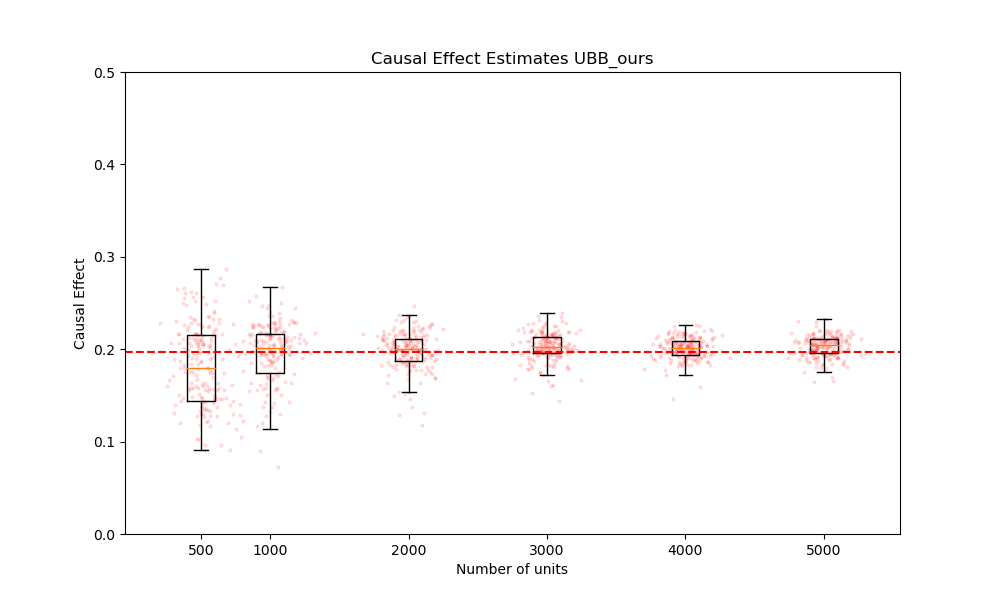

The data file committed next to this chart (first rows):
n units 500, n units 1000, n units 2000, n units 3000, n units 4000, n units 5000, True Effect
-0.7506, 0.2482, 0.1998, 0.1879, 0.1936, 0.2082, 0.1972
0.1477, 0.2206, 0.1951, 0.213, 0.2098, 0.2047, 0.1972
-0.6649, 0.1942, 0.1882, 0.1988, 0.2027, 0.1956, 0.1972
0.201, 0.2002, 0.1729, 0.212, 0.1917, 0.1884, 0.1972
0.1597, 0.1734, 0.1993, 0.1974, 0.207, 0.2121, 0.1972
0.1487, -0.6113, 0.2086, 0.2073, 0.1883, 0.2308, 0.1972
0.2163, 0.2057, 0.1953, 0.2212, 0.2144, 0.202, 0.1972
0.1844, 0.2164, 0.2303, 0.2151, 0.2175, 0.1931, 0.1972
0.1348, 0.1937, 0.2146, 0.1963, 0.1971, 0.1962, 0.1972
0.1559, 0.156, 0.215, 0.2, 0.1969, 0.2068, 0.1972
0.1467, 0.213, 0.1997, 0.1953, 0.2176, 0.2119, 0.1972
0.1373, 0.2106, 0.2294, 0.2047, 0.1839, 0.1947, 0.1972
0.1839, 0.197, 0.1992, 0.2117, 0.1938, 0.2124, 0.1972
0.2039, 0.2309, 0.232, 0.2078, 0.2016, 0.2067, 0.1972
0.1346, 0.2168, 0.21, 0.217, 0.1961, 0.1835, 0.1972
0.1444, 0.2168, 0.2096, 0.2189, 0.1963, 0.2195, 0.1972
0.1422, 0.2083, 0.1994, 0.1983, 0.2037, 0.19, 0.1972
0.2122, 0.2045, 0.2101, 0.2187, 0.1857, 0.2108, 0.1972
0.09112, 0.1986, 0.1939, 0.2067, 0.1987, 0.2119, 0.1972
0.1338, 0.1648, 0.2131, 0.2008, 0.2058, 0.2102, 0.1972
0.22, 0.2004, 0.201, 0.199, 0.2156, 0.197, 0.1972
0.2118, 0.2125, 0.2075, 0.2267, 0.1895, 0.2009, 0.1972
0.1281, 0.1674, 0.1894, 0.2211, 0.2001, 0.2081, 0.1972
0.1793, 0.1947, 0.1682, 0.2121, 0.1884, 0.2001, 0.1972
0.2766, 0.2041, 0.2164, 0.2005, 0.1781, 0.1915, 0.1972
0.1742, 0.2097, 0.1904, 0.1979, 0.2031, 0.2161, 0.1972
0.2087, 0.2094, 0.1995, 0.2023, 0.2005, 0.2079, 0.1972
0.2114, 0.2137, 0.1694, 0.2059, 0.2019, 0.2071, 0.1972
0.2305, 0.1854, 0.2046, 0.1915, 0.1975, 0.2068, 0.1972
0.2322, 0.2236, 0.1774, 0.192, 0.2092, 0.2077, 0.1972
0.1704, 0.1695, 0.2062, 0.2029, 0.2101, 0.1956, 0.1972
-0.7043, 0.2131, 0.2117, 0.2288, 0.2188, 0.2212, 0.1972
0.2077, 0.2014, 0.214, 0.2018, 0.2124, 0.2093, 0.1972
0.2322, 0.167, 0.154, 0.1969, 0.2011, 0.2066, 0.1972
0.2328, 0.1379, 0.1763, 0.224, 0.1851, 0.1934, 0.1972
0.2313, 0.1954, 0.1634, 0.2307, 0.1962, 0.1825, 0.1972
0.19, 0.191, 0.2061, 0.2152, 0.1933, 0.2015, 0.1972
0.1767, 0.1715, 0.2017, 0.2075, 0.2047, 0.1984, 0.1972
0.1665, 0.143, 0.1779, 0.2357, 0.207, 0.1968, 0.1972
0.183, 0.2062, 0.1806, 0.2072, 0.2006, 0.1876, 0.1972
0.1546, 0.2113, 0.2369, 0.1976, 0.1822, 0.1986, 0.1972
0.1856, 0.13, 0.2358, 0.1986, 0.2004, 0.192, 0.1972
0.1273, 0.09109, 0.2125, 0.1929, 0.2036, 0.2058, 0.1972
0.1585, 0.2182, 0.2155, 0.2007, 0.2042, 0.2115, 0.1972
0.2154, 0.2017, 0.2168, 0.1789, 0.186, 0.1642, 0.1972
0.1392, 0.2159, 0.2008, 0.1821, 0.2173, 0.1914, 0.1972
-0.7809, 0.2031, 0.2196, 0.2352, 0.2066, 0.2128, 0.1972
0.2067, 0.1048, 0.21, 0.1913, 0.2122, 0.2118, 0.1972
0.1623, 0.227, -0.7473, 0.2089, 0.2059, 0.202, 0.1972
0.2105, -0.7523, 0.1687, 0.2062, 0.2145, 0.2104, 0.1972
0.1268, 0.1928, 0.207, 0.2006, 0.2126, 0.2068, 0.1972
0.216, 0.2257, 0.2056, 0.2061, 0.2095, 0.1853, 0.1972
0.1571, 0.1725, 0.1826, 0.1894, 0.208, 0.1903, 0.1972
0.187, 0.1719, 0.2137, 0.2134, 0.2031, 0.221, 0.1972
0.2274, 0.2056, 0.2236, 0.197, 0.1965, 0.2147, 0.1972
0.1758, 0.1867, 0.2075, 0.2314, 0.2099, 0.1907, 0.1972
0.2142, 0.1963, 0.2058, 0.2101, 0.2062, 0.191, 0.1972
0.1599, 0.2254, 0.2101, 0.1991, 0.2159, 0.175, 0.1972
0.2603, 0.1969, 0.2216, 0.2281, 0.2166, 0.2066, 0.1972
0.1024, 0.205, 0.2207, 0.2093, 0.2167, 0.2027, 0.1972
... 140 more rows
